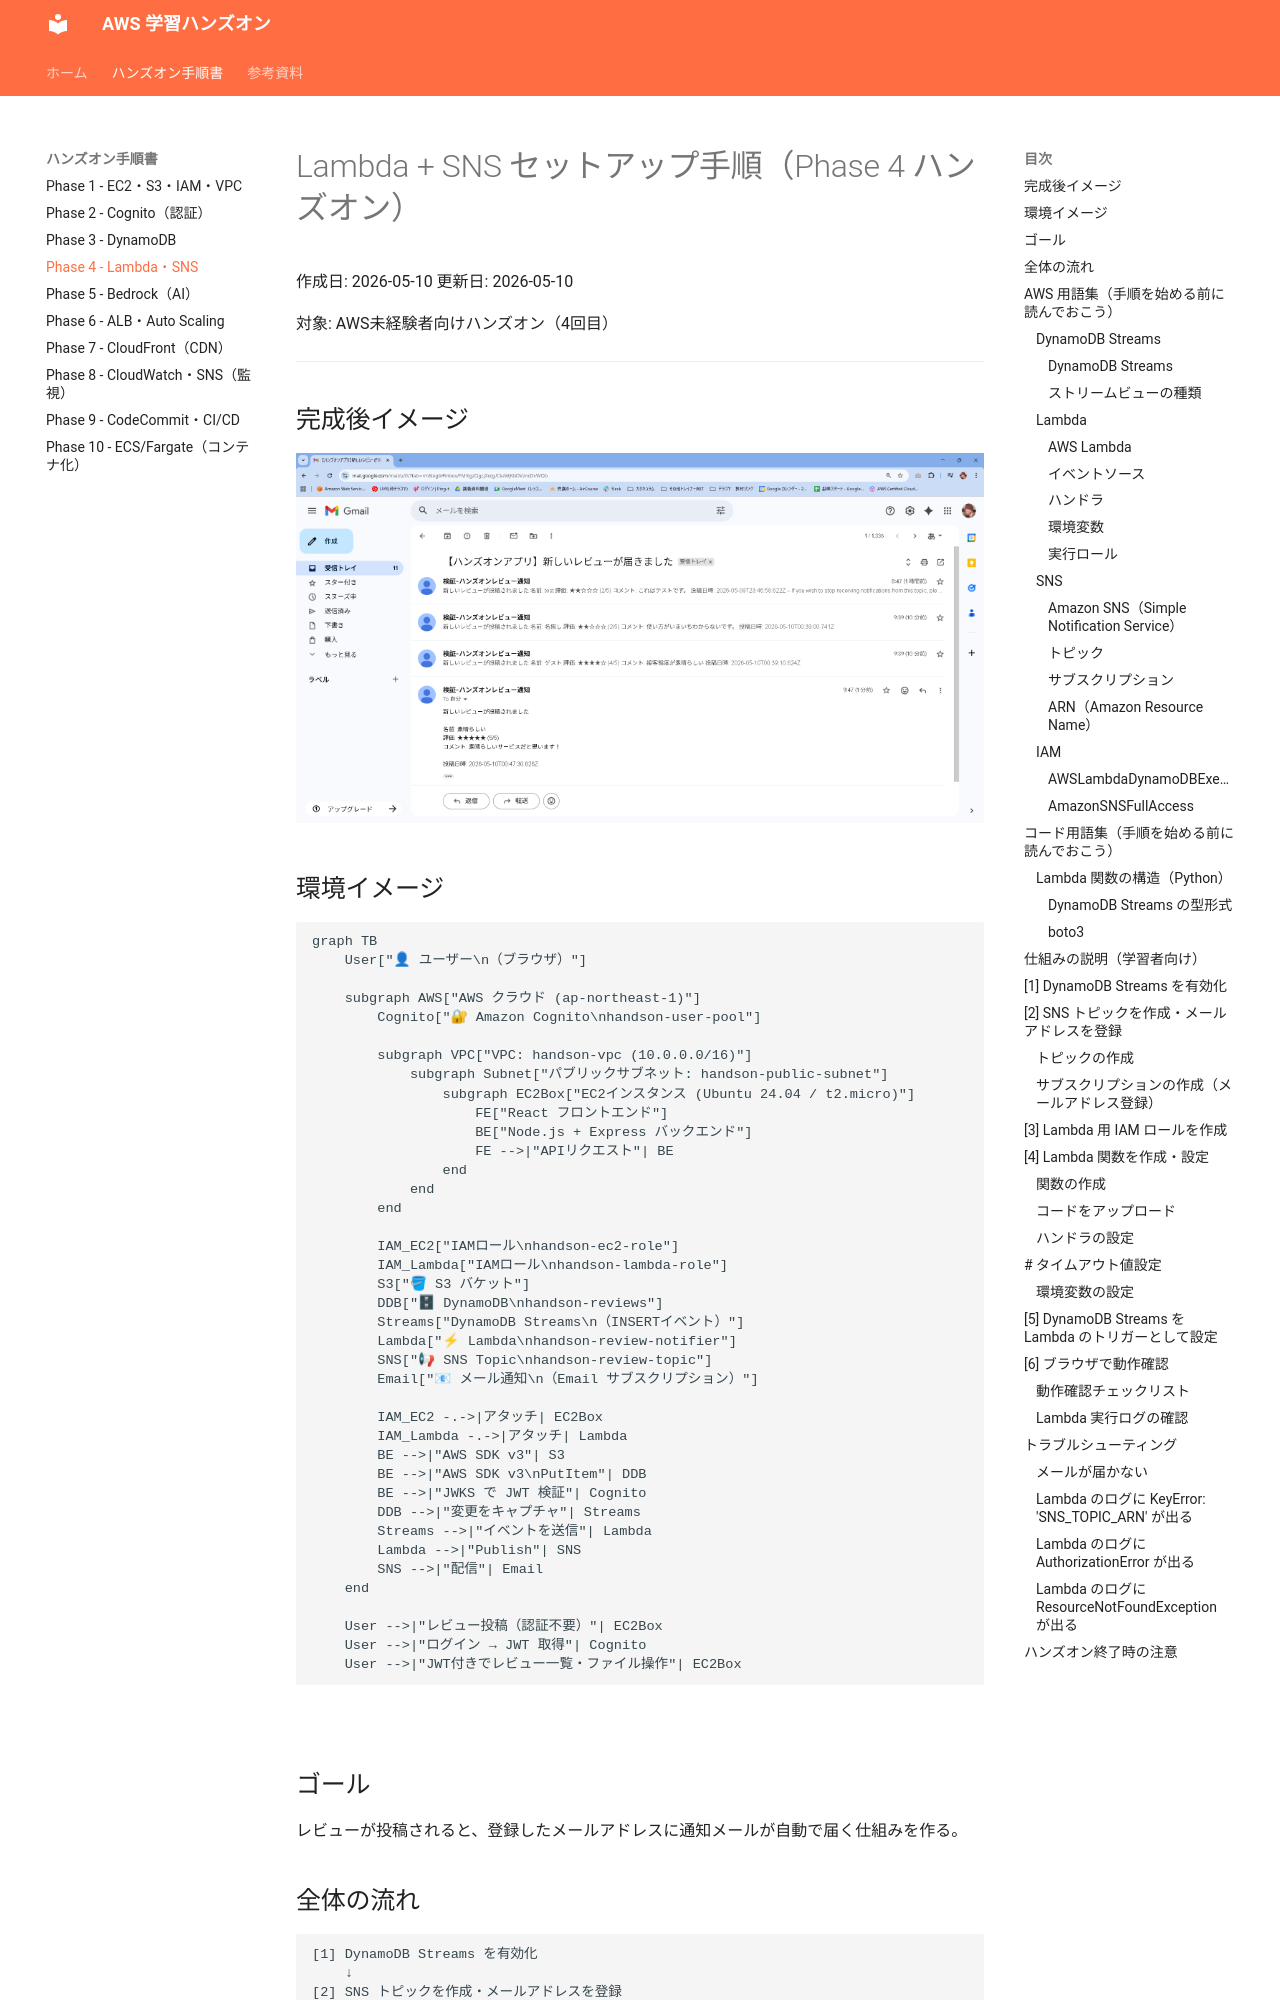

repository: ohtsuka-shota-se/samurai-repo · page: 04_Lambda_SNS_ハンズオン手順/index.html · generator: mkdocs

# Lambda + SNS セットアップ手順（Phase 4 ハンズオン）

作成日: 2026-05-10
更新日: 2026-05-10

対象: AWS未経験者向けハンズオン（4回目）

---
## 完成後イメージ
![](images/phase04-完成後イメージ01.png)

## 環境イメージ

```mermaid
graph TB
    User["👤 ユーザー\n（ブラウザ）"]

    subgraph AWS["AWS クラウド (ap-northeast-1)"]
        Cognito["🔐 Amazon Cognito\nhandson-user-pool"]

        subgraph VPC["VPC: handson-vpc (10.0.0.0/16)"]
            subgraph Subnet["パブリックサブネット: handson-public-subnet"]
                subgraph EC2Box["EC2インスタンス (Ubuntu 24.04 / t2.micro)"]
                    FE["React フロントエンド"]
                    BE["Node.js + Express バックエンド"]
                    FE -->|"APIリクエスト"| BE
                end
            end
        end

        IAM_EC2["IAMロール\nhandson-ec2-role"]
        IAM_Lambda["IAMロール\nhandson-lambda-role"]
        S3["🪣 S3 バケット"]
        DDB["🗄 DynamoDB\nhandson-reviews"]
        Streams["DynamoDB Streams\n（INSERTイベント）"]
        Lambda["⚡ Lambda\nhandson-review-notifier"]
        SNS["📢 SNS Topic\nhandson-review-topic"]
        Email["📧 メール通知\n（Email サブスクリプション）"]

        IAM_EC2 -.->|アタッチ| EC2Box
        IAM_Lambda -.->|アタッチ| Lambda
        BE -->|"AWS SDK v3"| S3
        BE -->|"AWS SDK v3\nPutItem"| DDB
        BE -->|"JWKS で JWT 検証"| Cognito
        DDB -->|"変更をキャプチャ"| Streams
        Streams -->|"イベントを送信"| Lambda
        Lambda -->|"Publish"| SNS
        SNS -->|"配信"| Email
    end

    User -->|"レビュー投稿（認証不要）"| EC2Box
    User -->|"ログイン → JWT 取得"| Cognito
    User -->|"JWT付きでレビュー一覧・ファイル操作"| EC2Box
```

![](ProcedureManual/images/phase04.png)

## ゴール

レビューが投稿されると、登録したメールアドレスに通知メールが自動で届く仕組みを作る。
